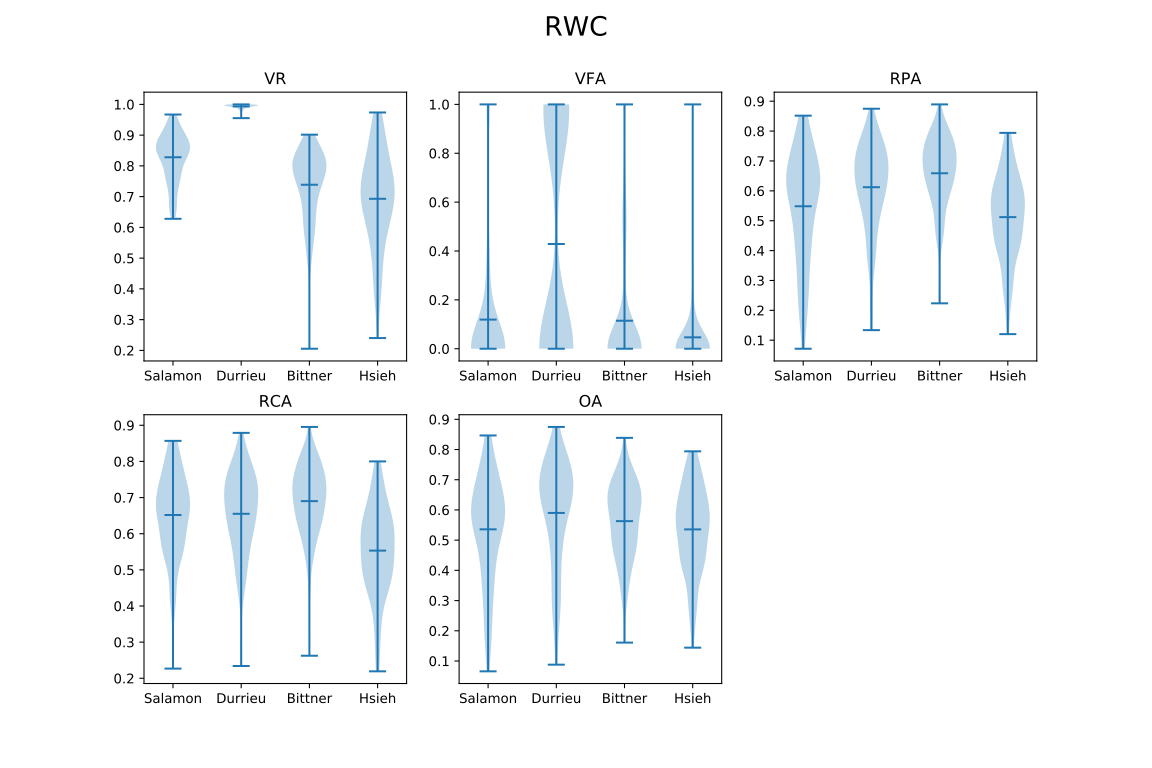

Source data for this figure (header and first rows):
, author, VR, VFA, RPA, RCA, OA
0, Salamon, 0.8279, 0.1193, 0.5483, 0.6518, 0.5358
0, Durrieu, 0.9934, 0.4285, 0.6121, 0.6552, 0.59
0, Bittner, 0.7387, 0.1146, 0.6588, 0.6901, 0.563
0, Hsieh, 0.6929, 0.04679, 0.5119, 0.5532, 0.5357
